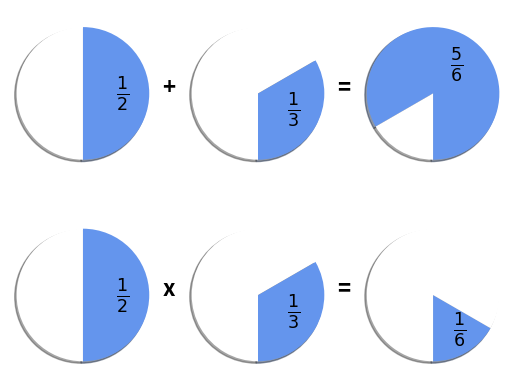

Here is the Python script that generated this plot:
"""
===============
Basic pie chart
===============

Demo of a basic pie chart plus a few additional features.

In addition to the basic pie chart, this demo shows a few optional features:

* slice labels
* auto-labeling the percentage
* offsetting a slice with "explode"
* drop-shadow
* custom start angle

Note about the custom start angle:

The default ``startangle`` is 0, which would start the "Frogs" slice on the
positive x-axis. This example sets ``startangle = 90`` such that everything is
rotated counter-clockwise by 90 degrees, and the frog slice starts on the
positive y-axis.
"""
import matplotlib.pyplot as plt

# Pie chart, where the slices will be ordered and plotted counter-clockwise:
pieprops = {"startangle":-90, "colors":["cornflowerblue", "white"], "shadow":True, "textprops":{'fontsize': 18, 'fontweight':'bold'}}
symbolprops = {"color":None, "fontweight":'bold', "fontsize":16, "verticalalignment":'baseline', "horizontalalignment":'left'}
    
fig1, ax = plt.subplots(2,3)
ax[0, 0].pie([1, 1], labels = ['$\\frac{1}{2}$',''], labeldistance=0.5,  **pieprops) # , explode=explode, labels=labels, autopct='%1.1f%%', shadow=True, startangle=90
ax[0, 0].axis('equal')  # Equal aspect ratio ensures that pie is drawn as a circle.
ax[0, 0].text(1.2, .0, '+', **symbolprops)

ax[0, 1].pie([1, 2], labels = ['$\\frac{1}{3}$',''], labeldistance=0.5, **pieprops) # , explode=explode, labels=labels, autopct='%1.1f%%', shadow=True, startangle=90
ax[0, 1].axis('equal')  # Equal aspect ratio ensures that pie is drawn as a circle.
ax[0, 1].text(1.2, .0, '=', **symbolprops)


ax[1, 0].pie([1, 1], labels = ['$\\frac{1}{2}$',''], labeldistance=0.5, **pieprops) # , explode=explode, labels=labels, autopct='%1.1f%%', shadow=True, startangle=90
ax[1, 0].axis('equal')  # Equal aspect ratio ensures that pie is drawn as a circle.
ax[1, 0].text(1.2, .0, 'x', **symbolprops)


ax[1, 1].pie([1, 2], labels = ['$\\frac{1}{3}$',''], labeldistance=0.5, **pieprops) # , explode=explode, labels=labels, autopct='%1.1f%%', shadow=True, startangle=90
ax[1, 1].axis('equal')  # Equal aspect ratio ensures that pie is drawn as a circle.
ax[1, 1].text(1.2, .0, '=', **symbolprops)

ax[0, 2].pie([5, 1], labels = ['$\\frac{5}{6}$',''], labeldistance=0.5, **pieprops) # , explode=explode, labels=labels, autopct='%1.1f%%', shadow=True, startangle=90
ax[0, 2].axis('equal')  # Equal aspect ratio ensures that pie is drawn as a circle.

ax[1, 2].pie([1, 5], labels = ['$\\frac{1}{6}$',''], labeldistance=0.6, **pieprops) # , explode=explode, labels=labels, autopct='%1.1f%%', shadow=True, startangle=90
ax[1, 2].axis('equal')  # Equal aspect ratio ensures that pie is drawn as a circle.

plt.show()
fig1.savefig("pie.png")

#############################################################################
#
# .. admonition:: References
#
#    The use of the following functions, methods, classes and modules is shown
#    in this example:
#
#    - `matplotlib.axes.Axes.pie` / `matplotlib.pyplot.pie`
